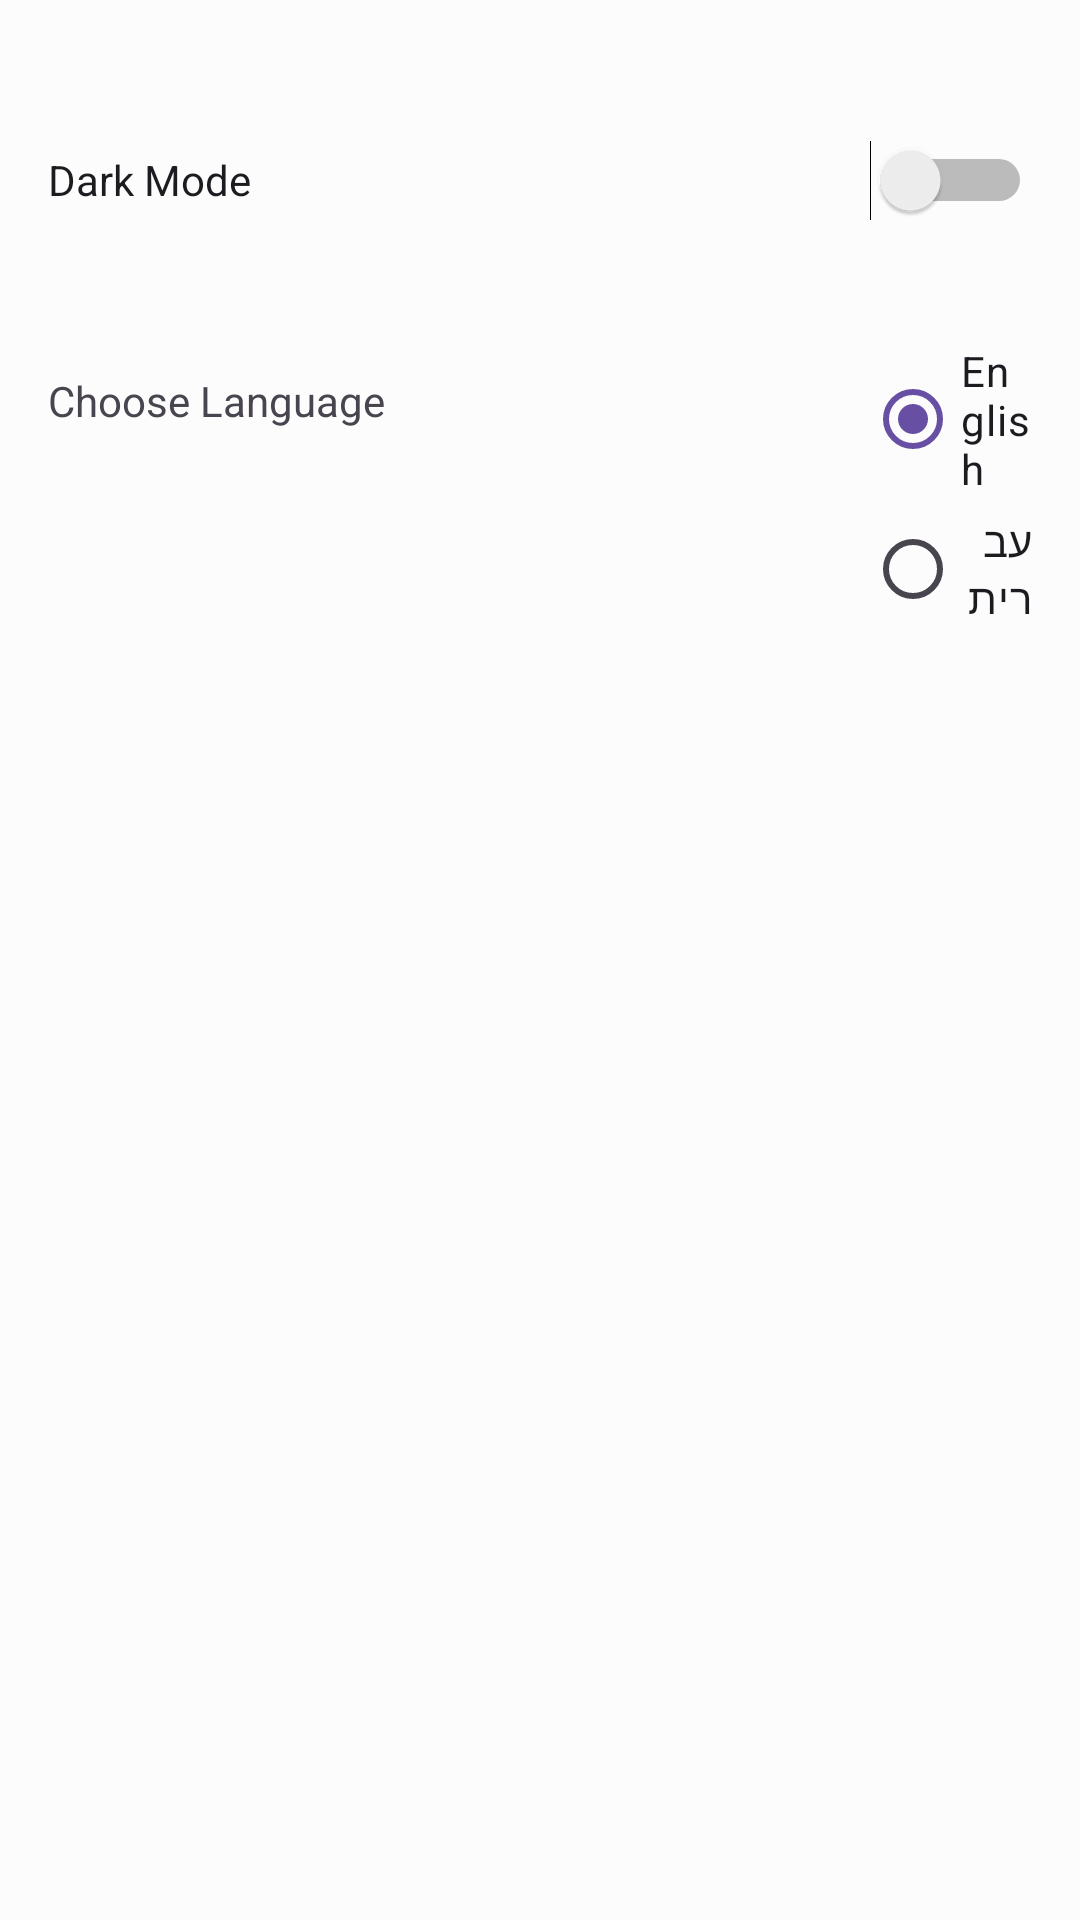

The Android layout XML behind this screen, and the referenced resources:
<!-- AndroidManifest.xml: application theme Theme.JustRun -->
<!-- res/layout/activity_settings.xml -->
<?xml version="1.0" encoding="utf-8"?>
<LinearLayout xmlns:android="http://schemas.android.com/apk/res/android"
    xmlns:tools="http://schemas.android.com/tools"
    android:layout_width="match_parent"
    android:layout_height="match_parent"
    android:orientation="vertical"
    android:background="@color/backgroundColor"
    android:textSize="24sp"
    android:padding="16dp">

    <Switch
        android:id="@+id/btnToggleDark"
        android:layout_width="match_parent"
        android:layout_height="48dp"
        android:layout_marginTop="20dp"
        android:layout_marginBottom="20dp"
        android:text="@string/Dark_Mode"
        tools:ignore="UseSwitchCompatOrMaterialXml" />

    <LinearLayout
        android:layout_width="wrap_content"
        android:layout_height="wrap_content"
        android:orientation="horizontal">
        <TextView
            android:id="@+id/chooseLan"
            android:layout_width="wrap_content"
            android:layout_height="wrap_content"
            android:layout_marginTop="20dp"
            android:layout_marginBottom="20dp"
            android:text="@string/chooseLanguage" />

        <RadioGroup
            android:id="@+id/languageRadioGroup"
            android:layout_width="match_parent"
            android:layout_height="wrap_content"
            android:layout_marginTop="10dp"
            android:layout_marginBottom="20dp"
            android:orientation="vertical"
            android:layout_marginStart="160dp">

            <RadioButton
                android:id="@+id/radioEnglish"
                android:layout_width="wrap_content"
                android:layout_height="wrap_content"
                android:text="English"
                android:checked="true"/>

            <RadioButton
                android:id="@+id/radioHebrew"
                android:layout_width="wrap_content"
                android:layout_height="wrap_content"
                android:checked="false"
                android:text="עברית"/>

        </RadioGroup>
    </LinearLayout>


    </LinearLayout>
<!-- resources referenced by this layout -->
<resources>
  <color name="backgroundColor">#FCFCFC</color>
  <string name="Dark_Mode">Dark Mode</string>
  <string name="chooseLanguage">Choose Language</string>
  <style name="Theme.JustRun" parent="Base.Theme.JustRun" />
  <style name="Base.Theme.JustRun" parent="Theme.Material3.DayNight.NoActionBar">
          
          
      </style>
</resources>
